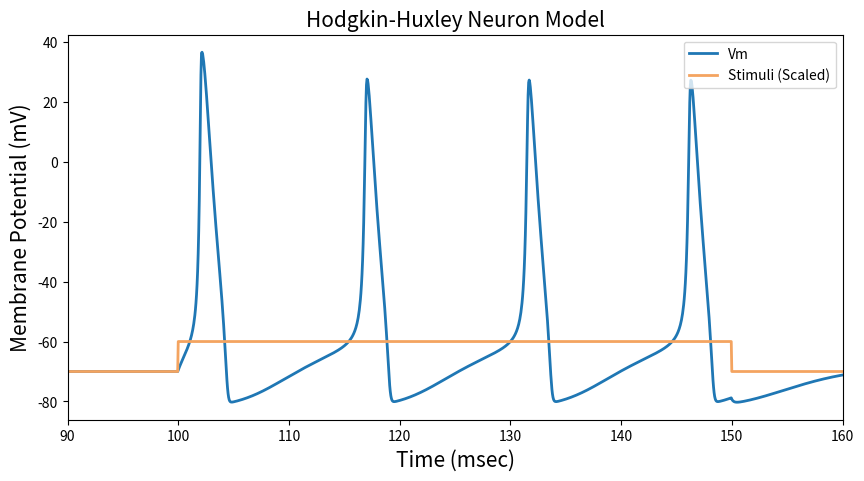
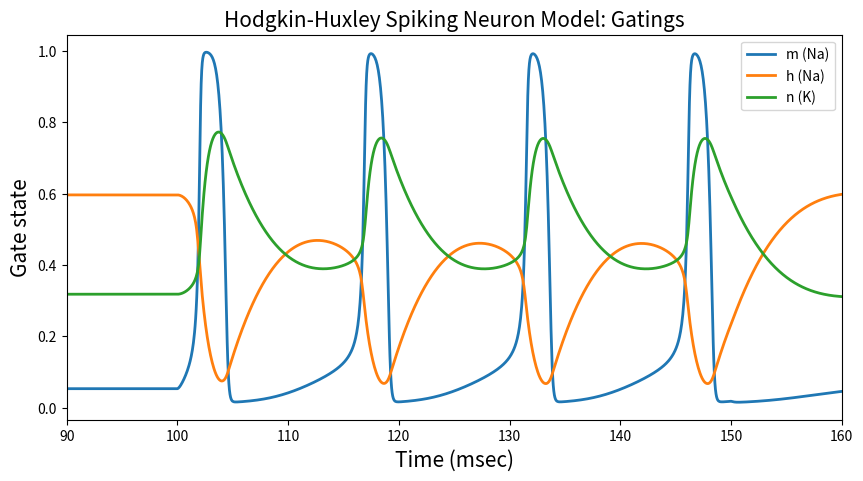
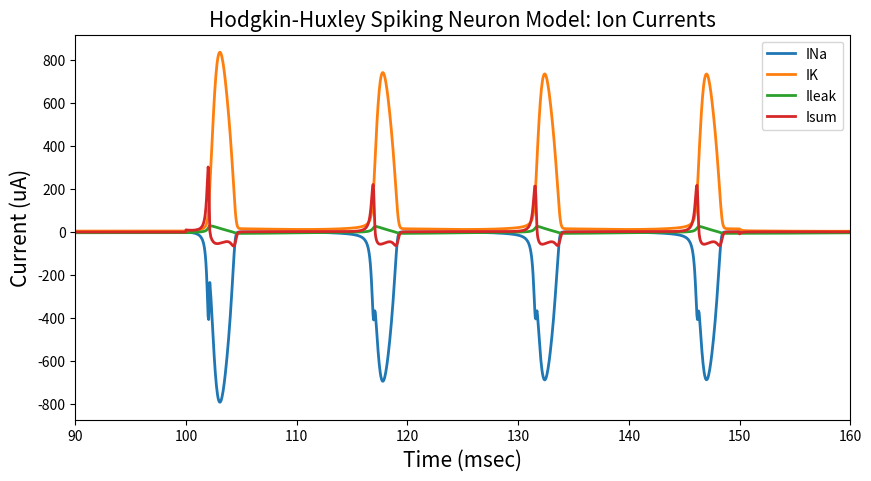

Reproduce these figures in Python, in order.
import matplotlib.pyplot as plt
import numpy as np


class Gate:
    alpha, beta, state = 0, 0, 0

    def update(self, delta_tms):
        alpha_state = self.alpha * (1-self.state)
        beta_state = self.beta * self.state
        self.state += delta_tms * (alpha_state - beta_state)

    def set_infinite_state(self):
        self.state = self.alpha / (self.alpha + self.beta)


class HHModel:

    ENa, EK, EKleak = 115, -12, 10.6
    gNa, gK, gKleak = 120, 36, 0.3
    m, n, h = Gate(), Gate(), Gate()
    Cm = 1

    def __init__(self, starting_voltage=0):
        self.Vm = starting_voltage
        self.update_gate_time_constants(starting_voltage)
        self.m.set_infinite_state()
        self.n.set_infinite_state()
        self.h.set_infinite_state()
        self.INa = 0
        self.IK  = 0
        self.IKleak = 0
        self.Isum = 0

    def update_gate_time_constants(self, Vm):
        self.n.alpha = .01 * ((10-Vm) / (np.exp((10-Vm)/10)-1))
        self.n.beta = .125*np.exp(-Vm/80)
        self.m.alpha = .1*((25-Vm) / (np.exp((25-Vm)/10)-1))
        self.m.beta = 4*np.exp(-Vm/18)
        self.h.alpha = .07*np.exp(-Vm/20)
        self.h.beta = 1/(np.exp((30-Vm)/10)+1)

    def update_cell_voltage(self, stimulusCurrent, delta_tms):
        self.INa = np.power(self.m.state, 3) * self.gNa * \
                   self.h.state*(self.Vm-self.ENa)
        self.IK = np.power(self.n.state, 4) * self.gK * (self.Vm-self.EK)
        self.IKleak = self.gKleak * (self.Vm-self.EKleak)
        self.Isum = stimulusCurrent - self.INa - self.IK - self.IKleak
        self.Vm += delta_tms * self.Isum / self.Cm

    def update_gate_states(self, delta_tms):
        self.n.update(delta_tms)
        self.m.update(delta_tms)
        self.h.update(delta_tms)

    def iterate(self, stimulus_current=0, delta_tms=0.05):
        self.update_gate_time_constants(self.Vm)
        self.update_cell_voltage(stimulus_current, delta_tms)
        self.update_gate_states(delta_tms)
        
        
hh = HHModel()
pointCount = 5000
Vm = np.empty(pointCount)
n = np.empty(pointCount)
m = np.empty(pointCount)
h = np.empty(pointCount)
INa = np.empty(pointCount)
IK = np.empty(pointCount)
IKleak = np.empty(pointCount)
Isum = np.empty(pointCount)
times = np.arange(pointCount) * 0.05
stim = np.zeros(pointCount)
stim[2000:3000] = 10


for i in range(len(times)):
    hh.iterate(stimulus_current=stim[i], delta_tms=0.05)
    Vm[i] = hh.Vm
    n[i]  = hh.n.state
    m[i]  = hh.m.state
    h[i]  = hh.h.state
    INa[i] = hh.INa
    IK[i] = hh.IK
    IKleak[i] = hh.IKleak
    Isum[i] = hh.Isum
    
    
plt.figure(figsize=(10,5))
plt.plot(times, Vm - 70, linewidth=2, label='Vm')
plt.plot(times, stim - 70, label = 'Stimuli (Scaled)', linewidth=2, color='sandybrown')
plt.ylabel("Membrane Potential (mV)", fontsize=15)
plt.xlabel('Time (msec)', fontsize=15)
plt.xlim([90,160])
plt.title("Hodgkin-Huxley Neuron Model", fontsize=15)
plt.legend(loc=1)
plt.show()

plt.figure(figsize=(10,5))
plt.plot(times, m, label='m (Na)', linewidth=2)
plt.plot(times, h, label='h (Na)', linewidth=2)
plt.plot(times, n, label='n (K)', linewidth=2)
plt.ylabel("Gate state", fontsize=15)
plt.xlabel('Time (msec)', fontsize=15)
plt.xlim([90,160])
plt.title("Hodgkin-Huxley Spiking Neuron Model: Gatings", fontsize=15)
plt.legend(loc=1)
plt.show()

plt.figure(figsize=(10,5))
plt.plot(times, INa, label='INa', linewidth=2)
plt.plot(times, IK, label='IK', linewidth=2)
plt.plot(times, IKleak, label='Ileak', linewidth=2)
plt.plot(times, Isum, label='Isum', linewidth=2)
plt.ylabel("Current (uA)", fontsize=15)
plt.xlabel('Time (msec)', fontsize=15)
plt.title("Hodgkin-Huxley Spiking Neuron Model: Ion Currents", fontsize=15)
plt.xlim([90,160])
plt.legend(loc=1)
plt.show()
